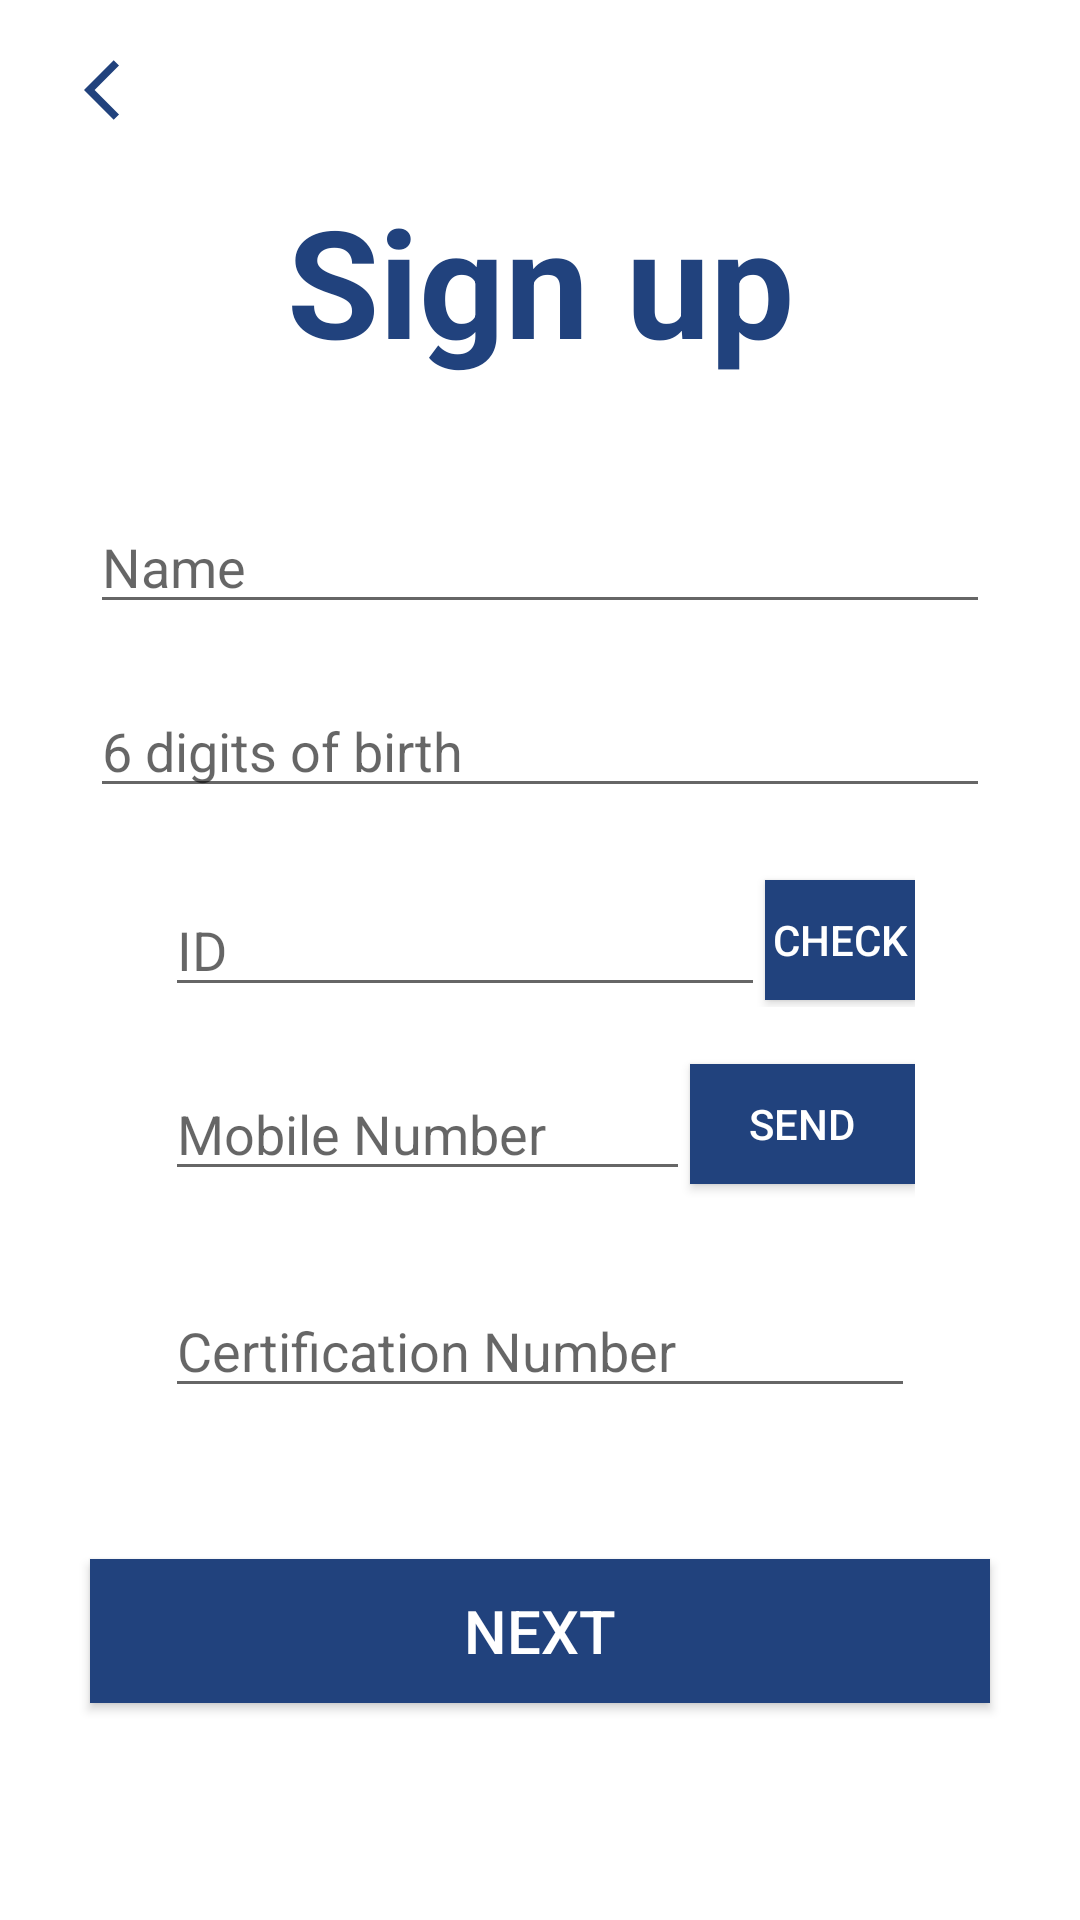

The Android layout XML behind this screen, and the referenced resources:
<!-- AndroidManifest.xml: application theme Theme.Garim.NoActionBar -->
<!-- res/layout/activity_register.xml -->
<?xml version="1.0" encoding="utf-8"?>
<LinearLayout xmlns:android="http://schemas.android.com/apk/res/android"
    xmlns:app="http://schemas.android.com/apk/res-auto"
    android:layout_width="match_parent"
    android:layout_height="match_parent"
    android:background="#FFFFFF"
    android:orientation="vertical">

    <ImageButton
        android:id="@+id/btnBack"
        android:layout_width="80dp"
        android:layout_height="60dp"
        android:layout_gravity="left"
        android:backgroundTint="#FFFFFF"
        app:srcCompat="@drawable/ic_baseline_arrow_back_ios_24" />

    <TextView
        android:id="@+id/txtGarim"
        android:layout_width="match_parent"
        android:layout_height="wrap_content"
        android:layout_marginBottom="30dp"
        android:gravity="center_horizontal"
        android:text="Sign up"
        android:textColor="#21427D"
        android:textSize="50dp"
        android:textStyle="bold" />

    <EditText
        android:id="@+id/txtName"
        android:layout_width="300dp"
        android:layout_height="wrap_content"
        android:layout_gravity="center"
        android:layout_margin="10dp"
        android:ems="10"
        android:inputType="textPersonName"
        android:hint="Name" />

    <EditText
        android:id="@+id/txtBirth"
        android:layout_width="300dp"
        android:layout_height="wrap_content"
        android:layout_gravity="center"
        android:layout_margin="10dp"
        android:ems="10"
        android:inputType="number"
        android:hint="6 digits of birth" />

    <LinearLayout
        android:layout_width="match_parent"
        android:layout_height="wrap_content"
        android:layout_marginLeft="55dp"
        android:layout_marginRight="55dp"
        android:layout_marginTop="10dp"
        android:orientation="horizontal">

        <EditText
            android:id="@+id/txtID"
            android:layout_width="200dp"
            android:layout_height="wrap_content"
            android:layout_gravity="top"
            android:ems="10"
            android:inputType="textPersonName"
            android:hint="ID"
            android:layout_marginTop="5dp"/>

        <Button
            android:id="@+id/btnCheck"
            android:layout_width="10dp"
            android:layout_height="40dp"
            android:layout_weight="1"
            android:background="#21427D"
            android:textColor="#FFFFFF"
            android:text="Check" />
    </LinearLayout>

    <LinearLayout
        android:layout_width="match_parent"
        android:layout_height="62dp"
        android:layout_marginLeft="55dp"
        android:layout_marginRight="55dp"
        android:layout_marginTop="15dp"
        android:orientation="horizontal">

        <EditText
            android:id="@+id/txtPhone"
            android:layout_width="200dp"
            android:layout_height="wrap_content"
            android:layout_gravity="top"
            android:layout_marginTop="5dp"
            android:layout_weight="1"
            android:ems="10"
            android:inputType="number"
            android:hint="Mobile Number" />

        <Button
            android:id="@+id/btnSend"
            android:layout_width="100dp"
            android:layout_height="40dp"
            android:layout_weight="1"
            android:background="#21427D"
            android:textColor="#FFFFFF"
            android:text="Send" />
    </LinearLayout>

    <LinearLayout
        android:layout_width="match_parent"
        android:layout_height="62dp"
        android:layout_marginLeft="55dp"
        android:layout_marginRight="55dp"
        android:layout_marginTop="5dp"
        android:orientation="horizontal">

        <EditText
            android:id="@+id/txtCertification"
            android:layout_width="match_parent"
            android:layout_height="wrap_content"
            android:layout_gravity="center"
            android:ems="10"
            android:hint="Certification Number"
            android:inputType="number" />

    </LinearLayout>

    <Button
        android:id="@+id/btnRegister"
        android:layout_width="300dp"
        android:layout_height="wrap_content"
        android:layout_gravity="center"
        android:layout_margin="40dp"
        android:background="#21427D"
        android:textColor="#FFFFFF"
        android:text="Next"
        android:textSize="20dp"/>

</LinearLayout>
<!-- resources referenced by this layout -->
<resources>
  <!-- drawable ic_baseline_arrow_back_ios_24 (drawable) -->
  <vector android:height="24dp" android:tint="#21427D"
      android:viewportHeight="24" android:viewportWidth="24"
      android:width="24dp" xmlns:android="http://schemas.android.com/apk/res/android">
      <path android:fillColor="@android:color/white" android:pathData="M11.67,3.87L9.9,2.1 0,12l9.9,9.9 1.77,-1.77L3.54,12z"/>
  </vector>
  <style name="Theme.Garim.NoActionBar" parent="Theme.MaterialComponents.DayNight.NoActionBar">
  
          
          <item name="colorPrimary">@color/navy</item>
          <item name="colorPrimaryVariant">@color/purple_700</item>
          <item name="colorOnPrimary">@color/white</item>
          
          <item name="colorSecondary">@color/teal_200</item>
          <item name="colorSecondaryVariant">@color/teal_700</item>
          <item name="colorOnSecondary">@color/black</item>
          
          <item name="android:statusBarColor" tools:targetApi="l">?attr/colorPrimaryVariant</item>
          
  
          
          <item name="windowActionBar">false</item>
          <item name="windowNoTitle">true</item>
      </style>
  <color name="navy">#21427D</color>
  <color name="purple_700">#FF3700B3</color>
  <color name="white">#FFFFFFFF</color>
  <color name="teal_200">#FF03DAC5</color>
  <color name="teal_700">#FF018786</color>
  <color name="black">#FF000000</color>
</resources>
